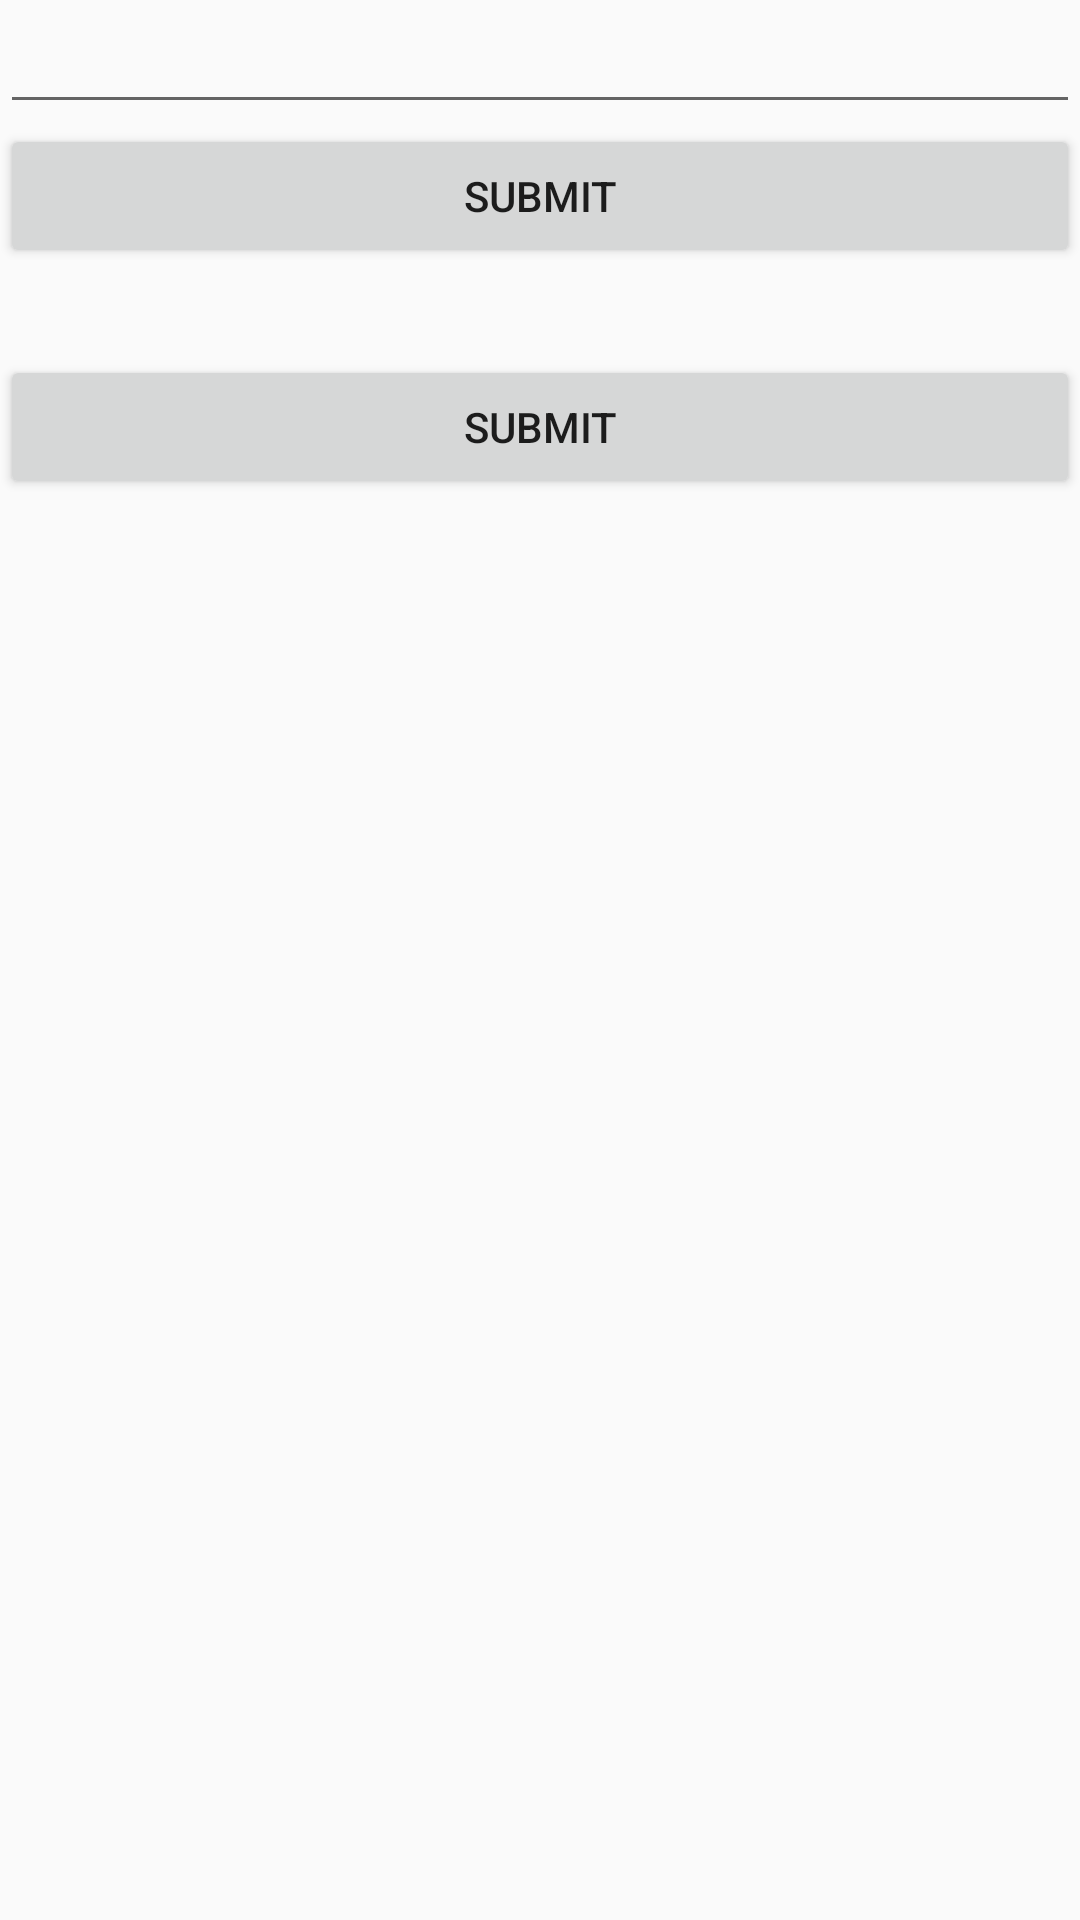

Reconstruct the res/layout file that produces this screen, plus the resources it refers to.
<!-- AndroidManifest.xml: application theme AppTheme -->
<!-- res/layout/activity_main.xml -->
<?xml version="1.0" encoding="utf-8"?>
<LinearLayout xmlns:android="http://schemas.android.com/apk/res/android"
    xmlns:tools="http://schemas.android.com/tools"
    android:layout_width="match_parent"
    android:layout_height="match_parent"
    android:orientation="vertical"
    tools:context="com.example.hoang.fooddy.Activity.MainActivity">

    <EditText
        android:id="@+id/edt"
        android:layout_width="match_parent"
        android:layout_height="wrap_content" />

    <Button
        android:id="@+id/btn"
        android:layout_width="match_parent"
        android:layout_height="wrap_content"
        android:text="submit" />
    <TextView
        android:id="@+id/tv"
        android:layout_marginTop="10dp"
        android:layout_width="match_parent"
        android:layout_height="wrap_content" />
    <Button
        android:id="@+id/btn_confirm"
        android:layout_width="match_parent"
        android:layout_height="wrap_content"
        android:text="submit" />



</LinearLayout>
<!-- resources referenced by this layout -->
<resources>
  <style name="AppTheme" parent="Theme.AppCompat.Light.NoActionBar">
          
          <item name="colorPrimary">@color/colorPrimary</item>
          <item name="colorPrimaryDark">@color/colorPrimaryDark</item>
          <item name="colorAccent">@color/colorAccent</item>
      </style>
  <color name="colorPrimary">#3F51B5</color>
  <color name="colorPrimaryDark">#303F9F</color>
  <color name="colorAccent">#FF4081</color>
</resources>
